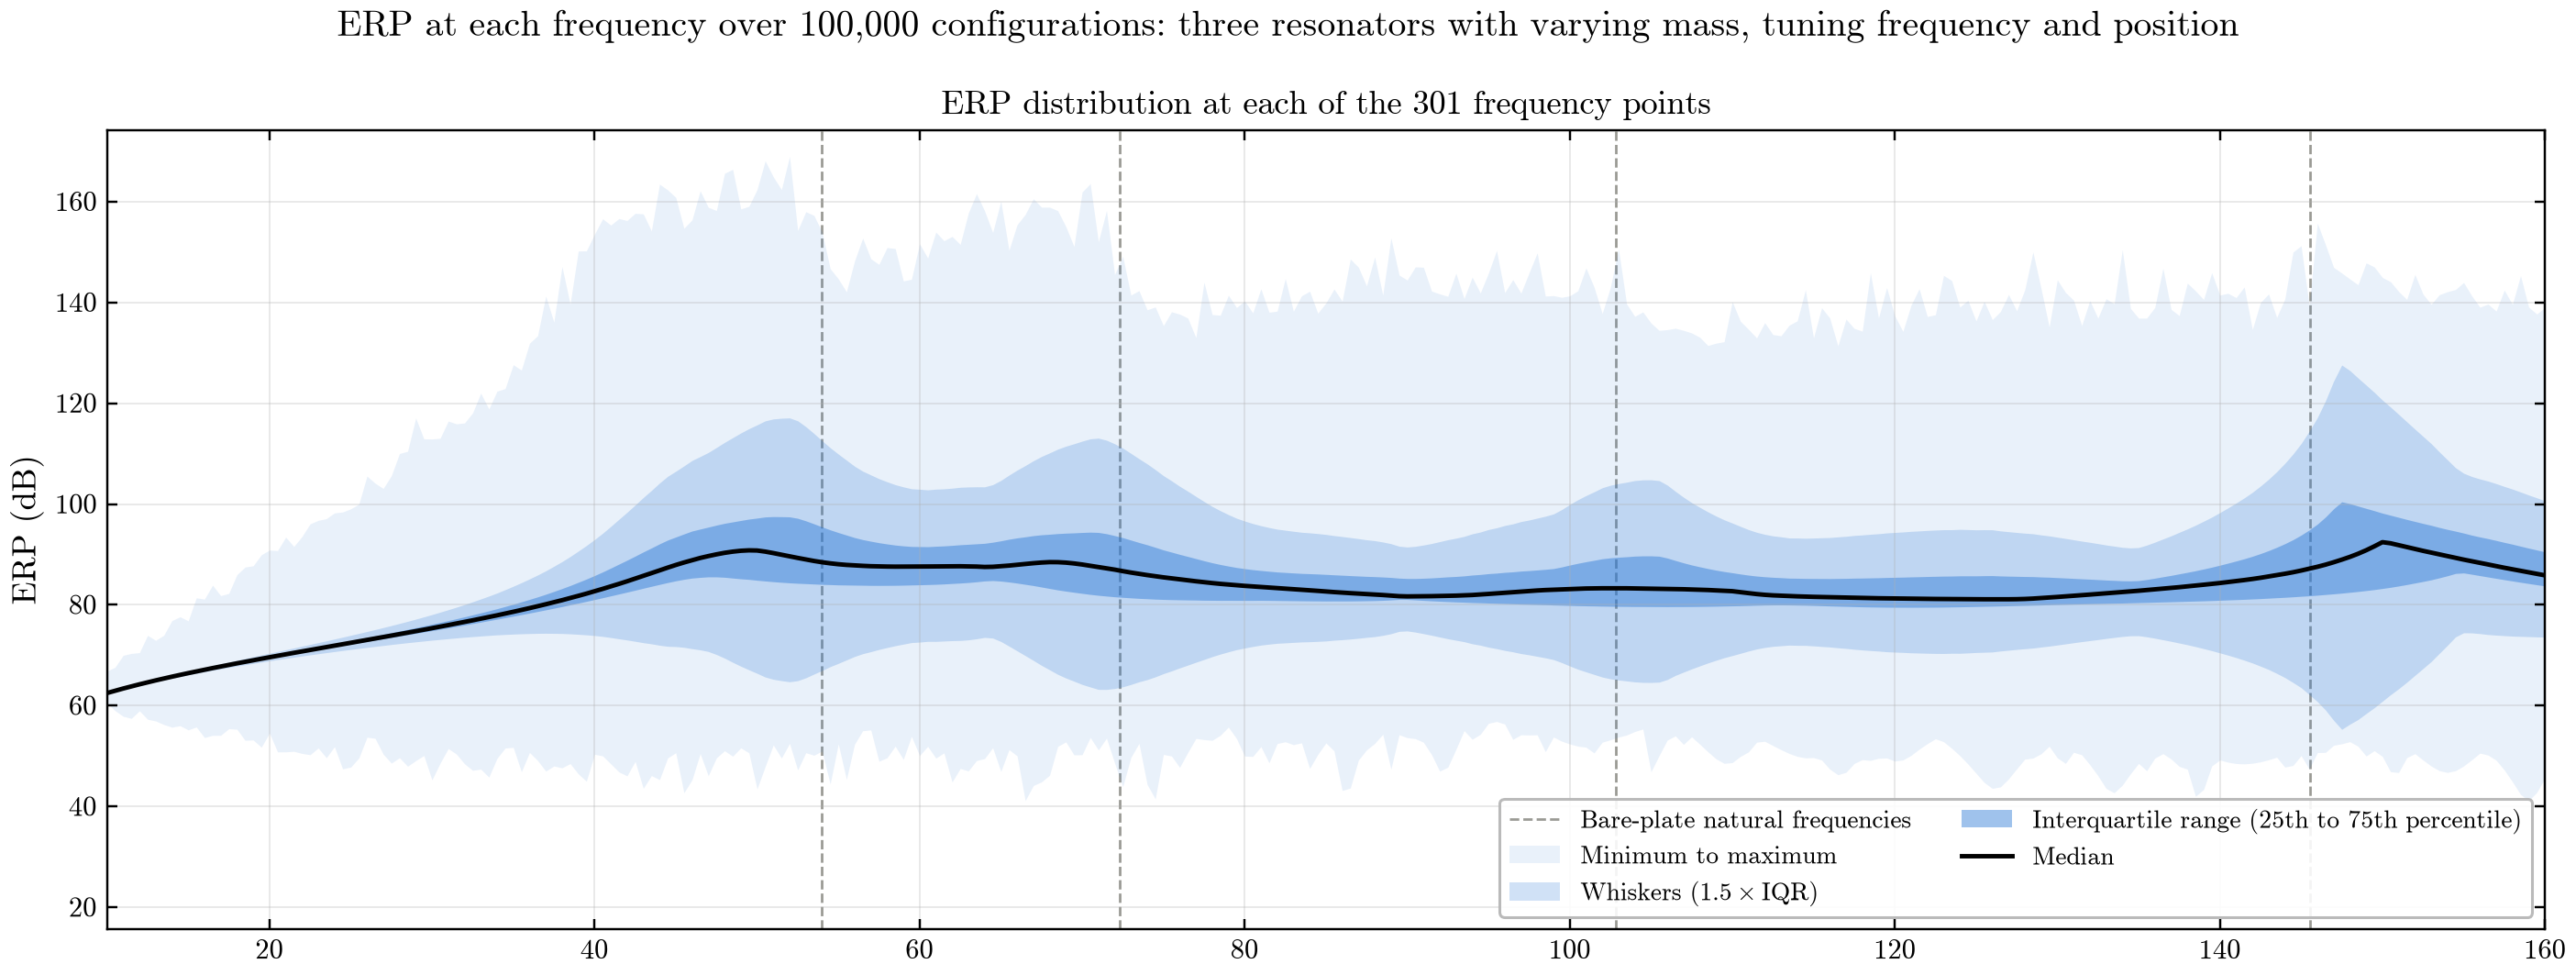

Write the Python code that produced this figure.
"""ERP distribution at each of the 301 frequency points over the 100k three-resonator dataset (panel (a) of
dataset_analysis/100k/plots/erp_frequency_boxplot.png), drawn alone from the stored statistics
(dataset_analysis/100k/stats/erp_frequency_boxplot.csv): median, interquartile range, Tukey whiskers (1.5 x IQR), min-max.
"""
import sys
from pathlib import Path

ROOT = Path(__file__).resolve().parents[1]
sys.path.insert(0, str(ROOT))

import matplotlib

matplotlib.use("Agg")
import matplotlib.pyplot as plt
import numpy as np

import utils.physics as physics
import utils.plot_style  # noqa: F401

BLUE, MODE_COLOR = "#2a78d6", "#9a9a94"
d = np.genfromtxt(ROOT / "dataset_analysis" / "100k" / "stats" / "erp_frequency_boxplot.csv", delimiter=",", names=True)
freq, vmin, lo, q1, med, q3, hi, vmax = (d[k] for k in ("frequency_hz", "min_db", "lower_whisker_db", "q1_db", "median_db",
                                                       "q3_db", "upper_whisker_db", "max_db"))
modes = [f for f in physics.omega_n / (2 * np.pi) if freq.min() <= f <= freq.max()]

fig, ax = plt.subplots(figsize=(13, 5.0))
for j, f in enumerate(modes):
    ax.axvline(f, color=MODE_COLOR, ls="--", lw=0.9, zorder=0, label="Bare-plate natural frequencies" if j == 0 else None)
ax.fill_between(freq, vmin, vmax, color=BLUE, alpha=0.10, lw=0, label="Minimum to maximum")
ax.fill_between(freq, lo, hi, color=BLUE, alpha=0.22, lw=0, label=r"Whiskers ($1.5\times$IQR)")
ax.fill_between(freq, q1, q3, color=BLUE, alpha=0.45, lw=0, label="Interquartile range (25th to 75th percentile)")
ax.plot(freq, med, color="black", lw=1.6, label="Median")
ax.set_xlim(freq.min(), freq.max())
pad = 0.04 * (vmax.max() - vmin.min())
ax.set_ylim(vmin.min() - 0.2 * (vmax.max() - vmin.min()), vmax.max() + pad)
ax.set_ylabel("ERP (dB)")
ax.grid(alpha=0.3)
ax.legend(loc="lower right", fontsize=9, ncol=2)
ax.set_title(f"ERP distribution at each of the {freq.size} frequency points")
fig.suptitle("ERP at each frequency over 100,000 configurations: three resonators with varying mass, tuning frequency and position", fontsize=13)
fig.tight_layout()
for ext, kw in (("png", dict(dpi=220)), ("pdf", {}), ("svg", {})):
    fig.savefig(ROOT / "presentation_figures" / f"erp_frequency_band_plot.{ext}", facecolor="white", **kw)
print("saved")
